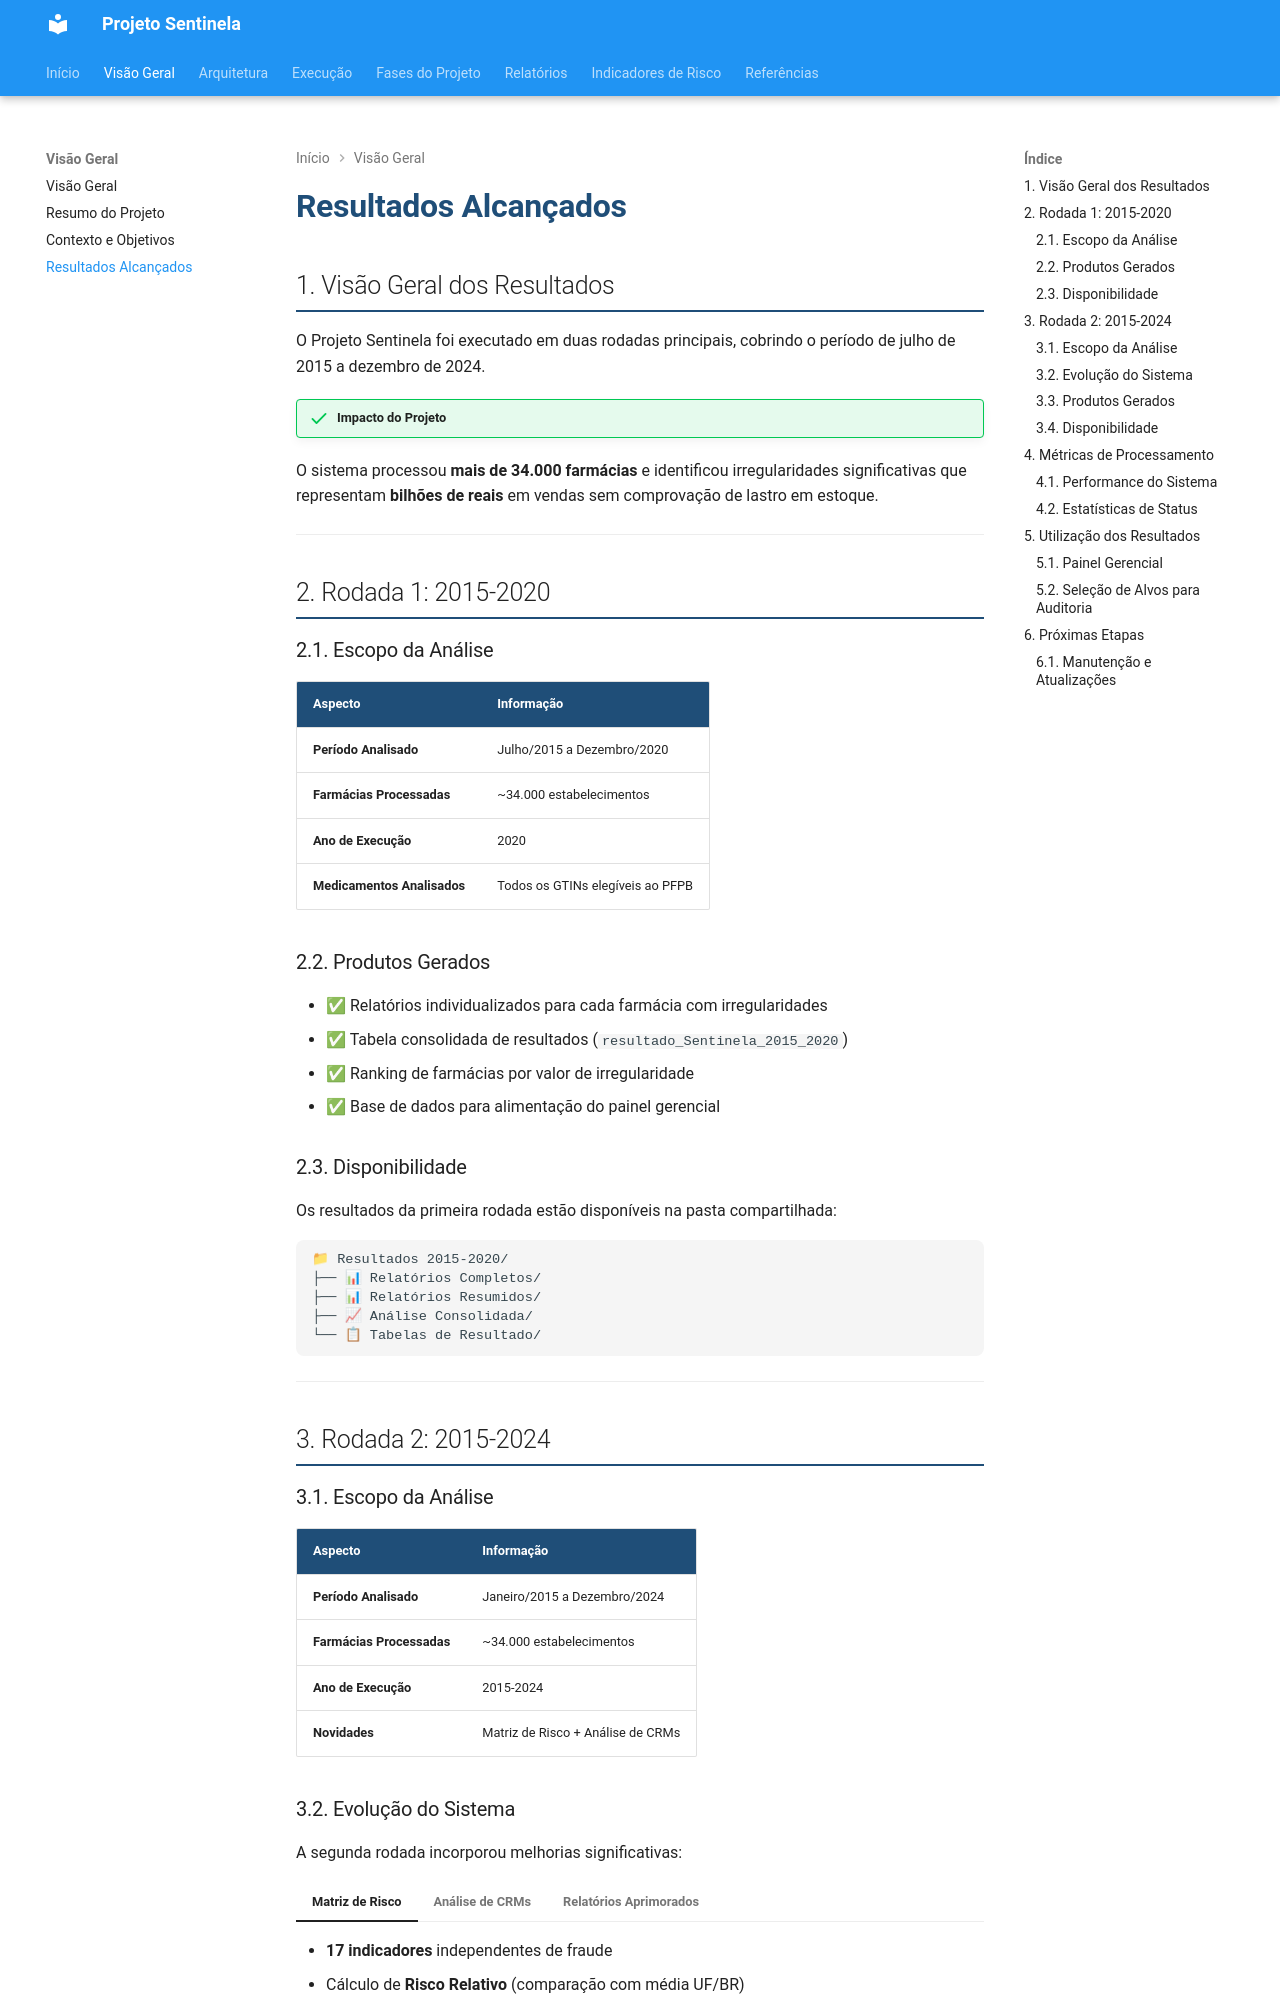

repository: cgu-sc/sentinela · page: guia/resultados.html · generator: mkdocs

# Resultados Alcançados

## 1. Visão Geral dos Resultados

O Projeto Sentinela foi executado em duas rodadas principais, cobrindo o período de julho de 2015 a dezembro de 2024.

!!! success "Impacto do Projeto"
O sistema processou **mais de 34.000 farmácias** e identificou irregularidades significativas que representam **bilhões de reais** em vendas sem comprovação de lastro em estoque.

---

## 2. Rodada 1: 2015-2020

### 2.1. Escopo da Análise

| Aspecto                     | Informação                       |
| --------------------------- | -------------------------------- |
| **Período Analisado**       | Julho/2015 a Dezembro/2020       |
| **Farmácias Processadas**   | ~34.000 estabelecimentos         |
| **Ano de Execução**         | 2020                             |
| **Medicamentos Analisados** | Todos os GTINs elegíveis ao PFPB |

### 2.2. Produtos Gerados

- ✅ Relatórios individualizados para cada farmácia com irregularidades
- ✅ Tabela consolidada de resultados (`resultado_Sentinela_2015_2020`)
- ✅ Ranking de farmácias por valor de irregularidade
- ✅ Base de dados para alimentação do painel gerencial

### 2.3. Disponibilidade

Os resultados da primeira rodada estão disponíveis na pasta compartilhada:

```
📁 Resultados 2015-2020/
├── 📊 Relatórios Completos/
├── 📊 Relatórios Resumidos/
├── 📈 Análise Consolidada/
└── 📋 Tabelas de Resultado/
```

---

## 3. Rodada 2: 2015-2024

### 3.1. Escopo da Análise

| Aspecto                   | Informação                        |
| ------------------------- | --------------------------------- |
| **Período Analisado**     | Janeiro/2015 a Dezembro/2024      |
| **Farmácias Processadas** | ~34.000 estabelecimentos          |
| **Ano de Execução**       | 2015-2024                         |
| **Novidades**             | Matriz de Risco + Análise de CRMs |
